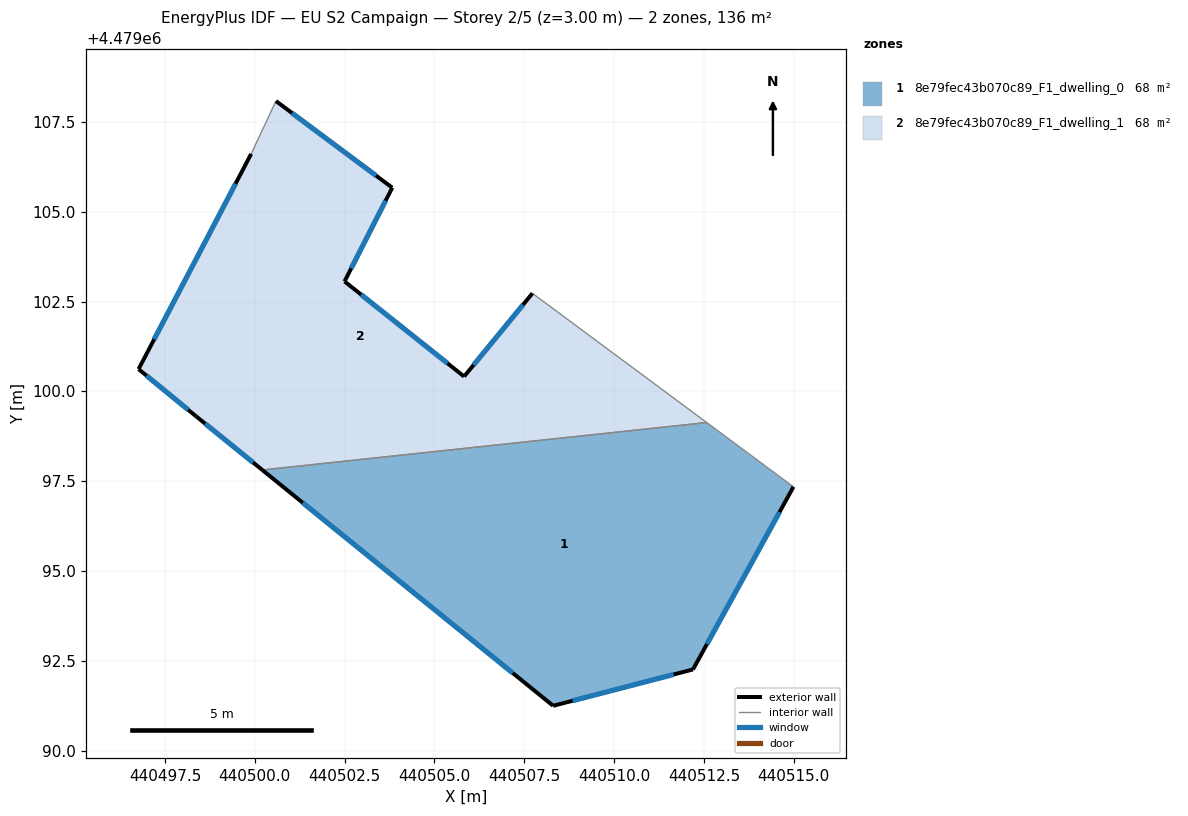
=== STOREY PLAN SPEC (per zone: floor XY polygon, exterior-wall plan segments, windows/doors) ===
zone 1: 8e79fec43b070c89_F1_dwelling_0  (67.8 m²)
  floor: (440512.20, 4479092.26) (440514.99, 4479097.34) (440512.58, 4479099.13) (440500.21, 4479097.81) (440508.30, 4479091.25)
  exterior wall: (440514.99, 4479097.34) – (440512.20, 4479092.26)  [5.8 m]
    window: (440514.60, 4479096.64) – (440512.59, 4479092.97)  [9.1 m²]
  exterior wall: (440512.20, 4479092.26) – (440508.30, 4479091.25)  [4.0 m]
    window: (440511.66, 4479092.12) – (440508.85, 4479091.39)  [6.3 m²]
  exterior wall: (440508.30, 4479091.25) – (440500.21, 4479097.81)  [10.4 m]
    window: (440507.18, 4479092.16) – (440501.33, 4479096.90)  [16.3 m²]
  interior walls: 2
zone 2: 8e79fec43b070c89_F1_dwelling_1  (67.8 m²)
  floor: (440512.58, 4479099.13) (440507.73, 4479102.73) (440505.83, 4479100.41) (440502.50, 4479103.06) (440503.82, 4479105.67) (440500.59, 4479108.08) (440499.90, 4479106.61) (440496.76, 4479100.62) (440498.36, 4479099.31) (440500.21, 4479097.81)
  exterior wall: (440505.83, 4479100.41) – (440507.73, 4479102.73)  [3.0 m]
    window: (440506.09, 4479100.74) – (440507.46, 4479102.41)  [4.7 m²]
  exterior wall: (440500.21, 4479097.81) – (440498.36, 4479099.31)  [2.4 m]
    window: (440499.95, 4479098.02) – (440498.62, 4479099.10)  [3.7 m²]
  exterior wall: (440498.36, 4479099.31) – (440496.76, 4479100.62)  [2.1 m]
    window: (440498.14, 4479099.49) – (440496.99, 4479100.44)  [3.2 m²]
  exterior wall: (440496.76, 4479100.62) – (440499.90, 4479106.61)  [6.8 m]
    window: (440497.20, 4479101.45) – (440499.46, 4479105.78)  [10.6 m²]
  exterior wall: (440500.59, 4479108.08) – (440503.83, 4479105.67)  [4.0 m]
    window: (440501.04, 4479107.75) – (440503.38, 4479106.00)  [6.3 m²]
  exterior wall: (440503.83, 4479105.67) – (440502.50, 4479103.06)  [2.9 m]
    window: (440503.64, 4479105.31) – (440502.68, 4479103.42)  [4.6 m²]
  exterior wall: (440502.50, 4479103.06) – (440505.83, 4479100.41)  [4.3 m]
    window: (440502.96, 4479102.69) – (440505.36, 4479100.78)  [6.7 m²]
  interior walls: 3

=== DERIVED (storey summary) ===
Building: EU S2 Campaign
Storey: 2 of 5  (floor level z = 3.00 m)
Storey gross floor area: 135.5 m²
Zones on this storey: 2
  - 8e79fec43b070c89_F1_dwelling_0: floor 67.8 m²; exterior wall 20.2 m (60.7 m²); 3 window(s) 31.7 m²; WWR 52.2%
  - 8e79fec43b070c89_F1_dwelling_1: floor 67.8 m²; exterior wall 25.4 m (76.3 m²); 7 window(s) 39.8 m²; WWR 52.2%
Zone adjacency (shared interzone walls):
  - 8e79fec43b070c89_F1_dwelling_0 ↔ 8e79fec43b070c89_F1_dwelling_1